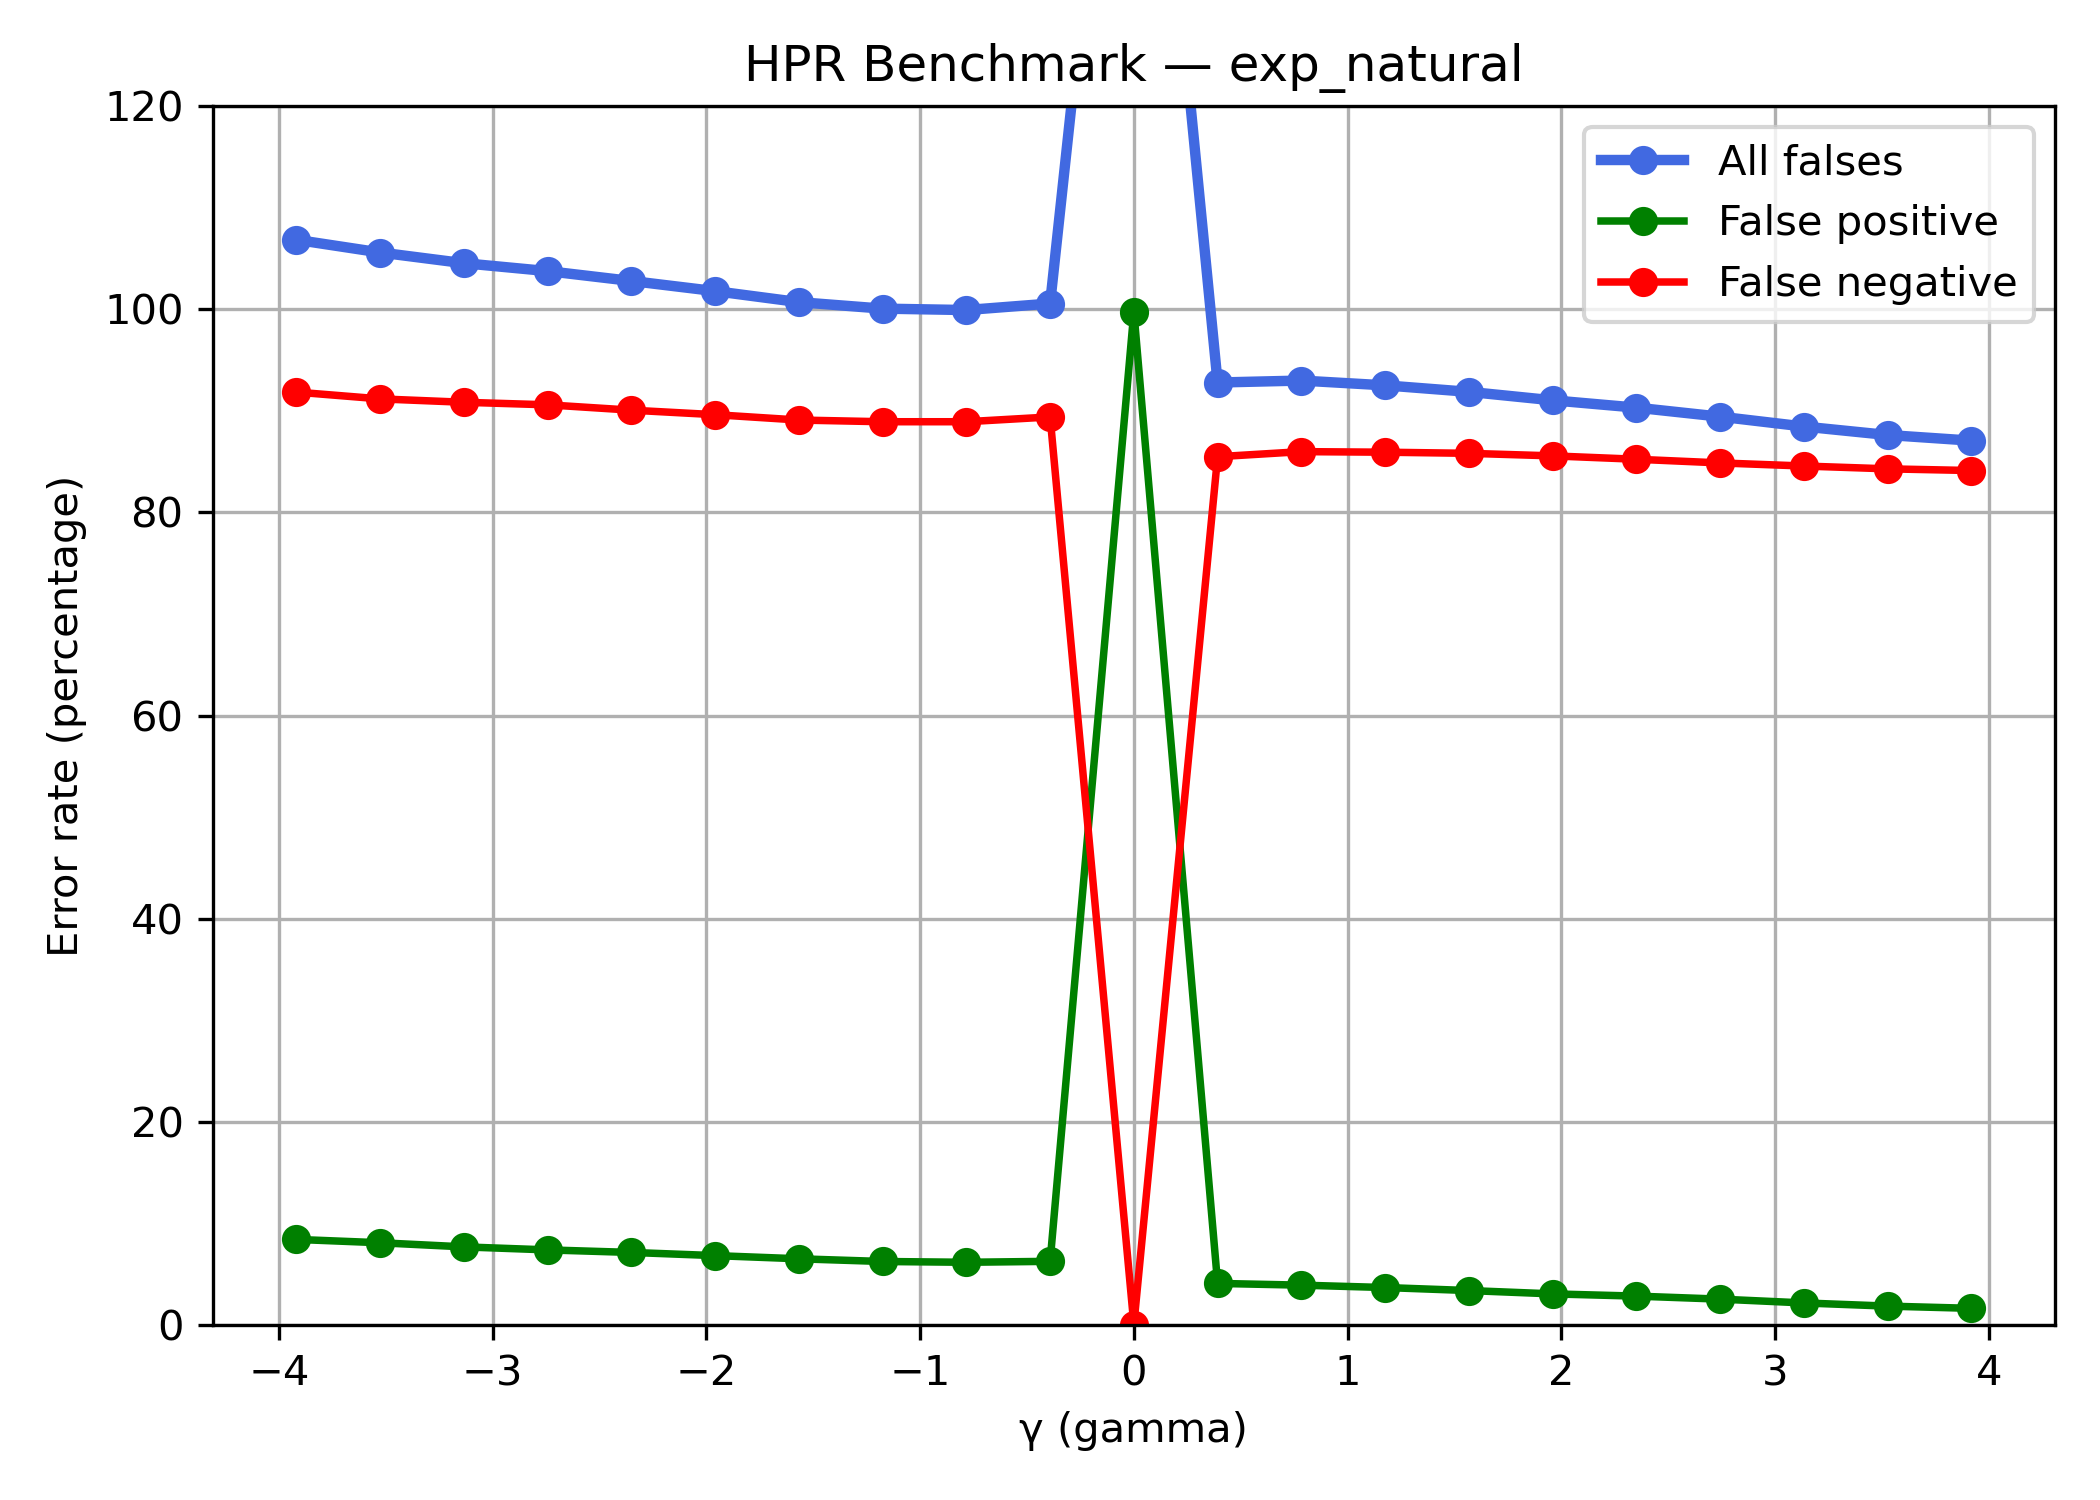

The file beside this chart, header and first rows:
kernel, gamma, TP, FP, FN, TN, FP_rate, FN_rate, TOTAL_rate
exp_natural, -3.918, 294, 540, 3308, 5858, 0.0844, 0.9184, 1.068
exp_natural, -3.526, 318, 519, 3284, 5879, 0.08112, 0.9117, 1.056
exp_natural, -3.134, 330, 493, 3272, 5905, 0.07706, 0.9084, 1.045
exp_natural, -2.743, 339, 474, 3263, 5924, 0.07409, 0.9059, 1.037
exp_natural, -2.351, 358, 458, 3244, 5940, 0.07158, 0.9006, 1.028
exp_natural, -1.959, 374, 438, 3228, 5960, 0.06846, 0.8962, 1.018
exp_natural, -1.567, 393, 418, 3209, 5980, 0.06533, 0.8909, 1.007
exp_natural, -1.175, 399, 401, 3203, 5997, 0.06268, 0.8892, 1.001
exp_natural, -0.7836, 399, 396, 3203, 6002, 0.06189, 0.8892, 0.9992
exp_natural, -0.3918, 382, 402, 3220, 5996, 0.06283, 0.8939, 1.006
exp_natural, 0.0, 3600, 6383, 2, 15, 0.9977, 0.0005552, 1.773
exp_natural, 0.3918, 523, 263, 3079, 6135, 0.04111, 0.8548, 0.9278
exp_natural, 0.7836, 505, 252, 3097, 6146, 0.03939, 0.8598, 0.9298
exp_natural, 1.175, 507, 237, 3095, 6161, 0.03704, 0.8592, 0.925
exp_natural, 1.567, 511, 218, 3091, 6180, 0.03407, 0.8581, 0.9187
exp_natural, 1.959, 520, 197, 3082, 6201, 0.03079, 0.8556, 0.9103
exp_natural, 2.351, 532, 183, 3070, 6215, 0.0286, 0.8523, 0.9031
exp_natural, 2.743, 545, 164, 3057, 6234, 0.02563, 0.8487, 0.8942
exp_natural, 3.134, 556, 140, 3046, 6258, 0.02188, 0.8456, 0.8845
exp_natural, 3.526, 566, 120, 3036, 6278, 0.01876, 0.8429, 0.8762
exp_natural, 3.918, 572, 106, 3030, 6292, 0.01657, 0.8412, 0.8706
